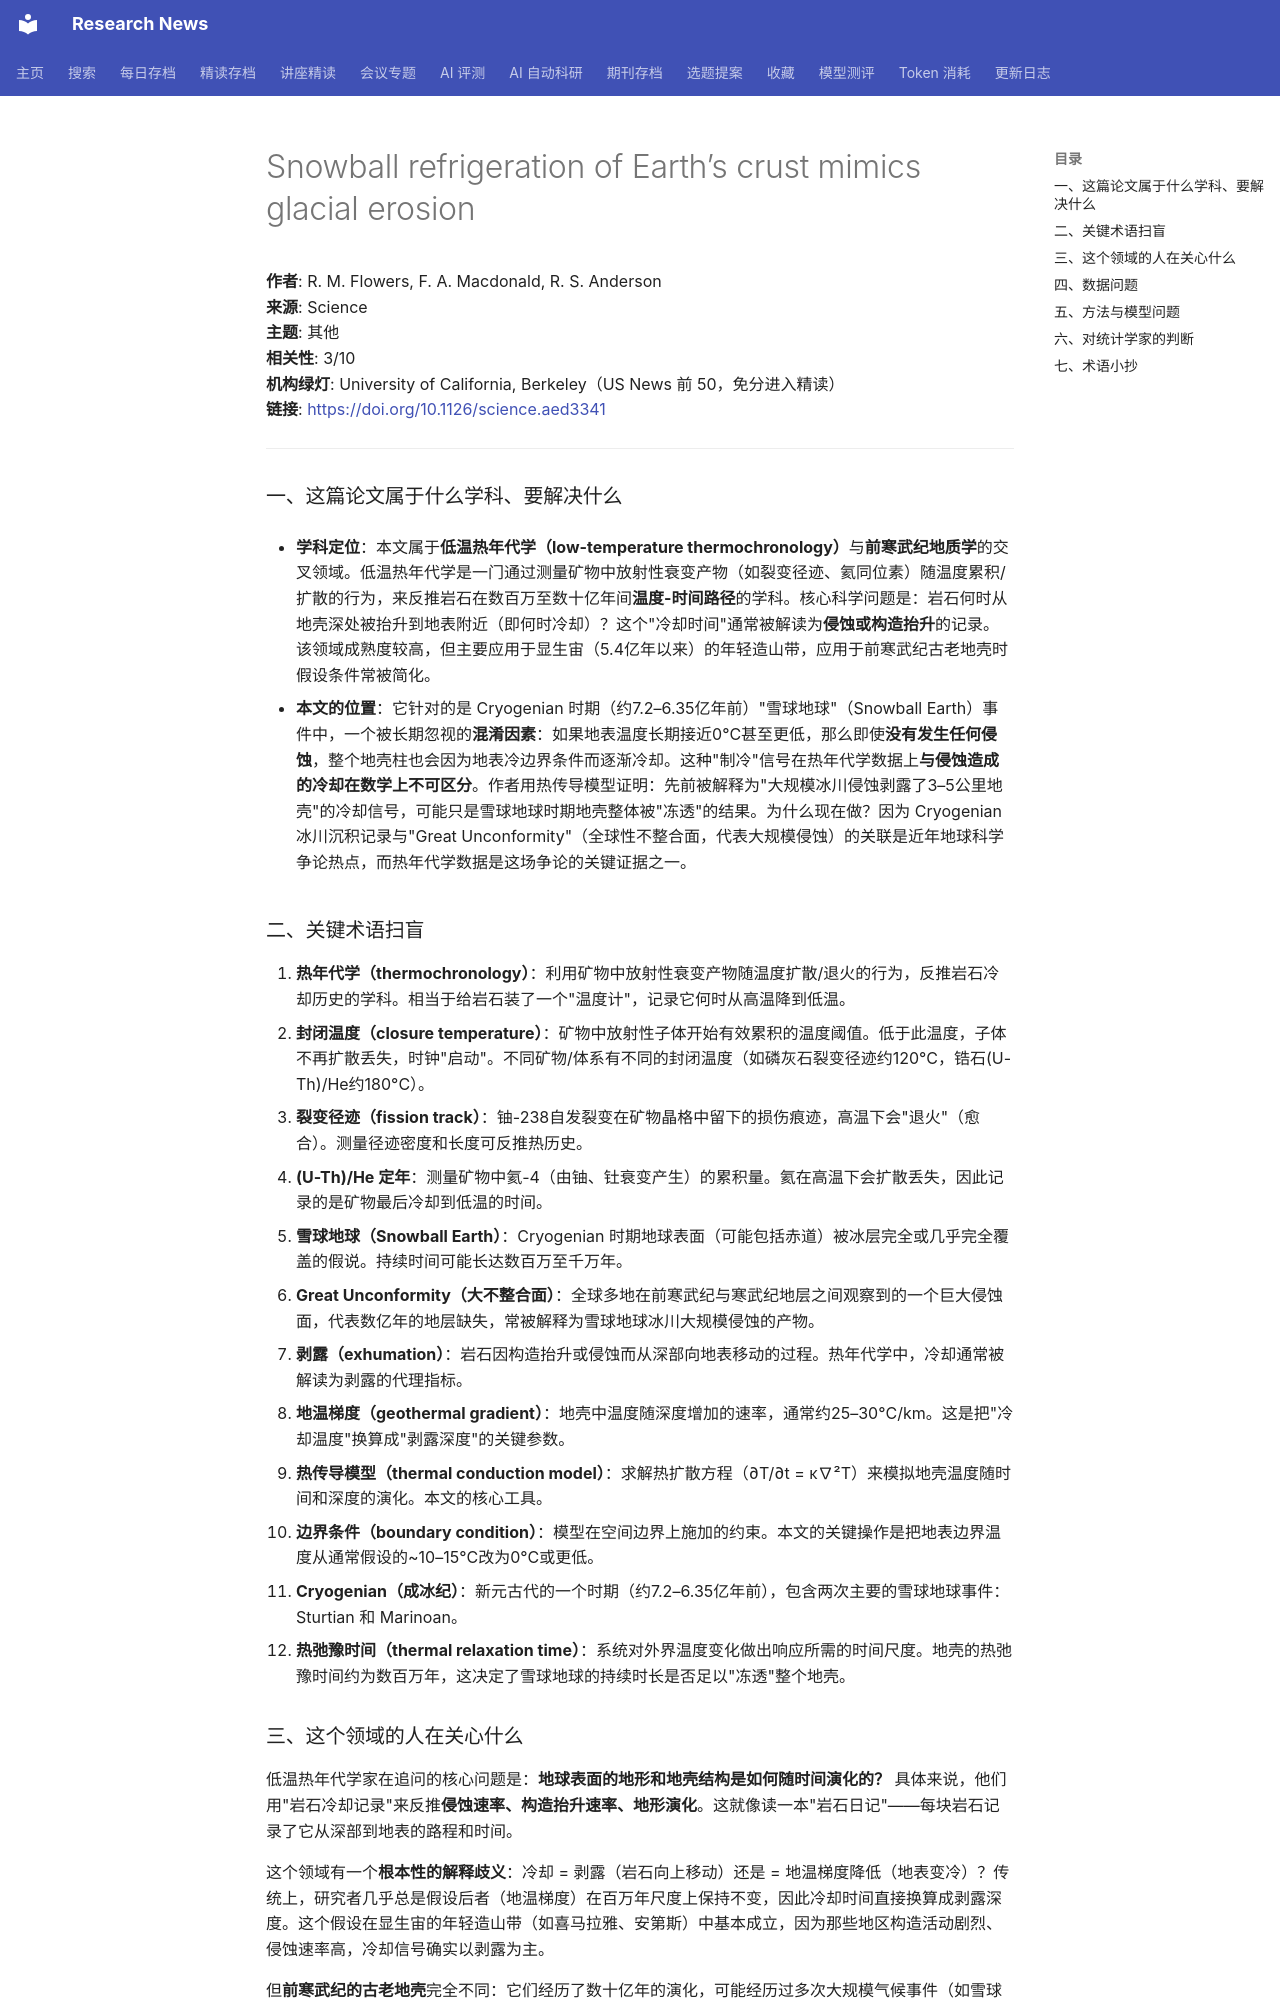

repository: cxy0714/research-news · page: deep_reads/2026-10-16-10.1126_science.aed3341/index.html · generator: mkdocs

# Snowball refrigeration of Earth’s crust mimics glacial erosion

**作者**: R. M. Flowers, F. A. Macdonald, R. S. Anderson  
**来源**: Science  
**主题**: 其他  
**相关性**: 3/10  
**机构绿灯**: University of California, Berkeley（US News 前 50，免分进入精读）  
**链接**: <https://doi.org/10.1126/science.aed3341>

---

### 一、这篇论文属于什么学科、要解决什么

- **学科定位**：本文属于**低温热年代学（low-temperature thermochronology）**与**前寒武纪地质学**的交叉领域。低温热年代学是一门通过测量矿物中放射性衰变产物（如裂变径迹、氦同位素）随温度累积/扩散的行为，来反推岩石在数百万至数十亿年间**温度-时间路径**的学科。核心科学问题是：岩石何时从地壳深处被抬升到地表附近（即何时冷却）？这个"冷却时间"通常被解读为**侵蚀或构造抬升**的记录。该领域成熟度较高，但主要应用于显生宙（5.4亿年以来）的年轻造山带，应用于前寒武纪古老地壳时假设条件常被简化。

- **本文的位置**：它针对的是 Cryogenian 时期（约7.2–6.35亿年前）"雪球地球"（Snowball Earth）事件中，一个被长期忽视的**混淆因素**：如果地表温度长期接近0°C甚至更低，那么即使**没有发生任何侵蚀**，整个地壳柱也会因为地表冷边界条件而逐渐冷却。这种"制冷"信号在热年代学数据上**与侵蚀造成的冷却在数学上不可区分**。作者用热传导模型证明：先前被解释为"大规模冰川侵蚀剥露了3–5公里地壳"的冷却信号，可能只是雪球地球时期地壳整体被"冻透"的结果。为什么现在做？因为 Cryogenian 冰川沉积记录与"Great Unconformity"（全球性不整合面，代表大规模侵蚀）的关联是近年地球科学争论热点，而热年代学数据是这场争论的关键证据之一。

### 二、关键术语扫盲

1. **热年代学（thermochronology）**：利用矿物中放射性衰变产物随温度扩散/退火的行为，反推岩石冷却历史的学科。相当于给岩石装了一个"温度计"，记录它何时从高温降到低温。
2. **封闭温度（closure temperature）**：矿物中放射性子体开始有效累积的温度阈值。低于此温度，子体不再扩散丢失，时钟"启动"。不同矿物/体系有不同的封闭温度（如磷灰石裂变径迹约120°C，锆石(U-Th)/He约180°C）。
3. **裂变径迹（fission track）**：铀-238自发裂变在矿物晶格中留下的损伤痕迹，高温下会"退火"（愈合）。测量径迹密度和长度可反推热历史。
4. **(U-Th)/He 定年**：测量矿物中氦-4（由铀、钍衰变产生）的累积量。氦在高温下会扩散丢失，因此记录的是矿物最后冷却到低温的时间。
5. **雪球地球（Snowball Earth）**：Cryogenian 时期地球表面（可能包括赤道）被冰层完全或几乎完全覆盖的假说。持续时间可能长达数百万至千万年。
6. **Great Unconformity（大不整合面）**：全球多地在前寒武纪与寒武纪地层之间观察到的一个巨大侵蚀面，代表数亿年的地层缺失，常被解释为雪球地球冰川大规模侵蚀的产物。
7. **剥露（exhumation）**：岩石因构造抬升或侵蚀而从深部向地表移动的过程。热年代学中，冷却通常被解读为剥露的代理指标。
8. **地温梯度（geothermal gradient）**：地壳中温度随深度增加的速率，通常约25–30°C/km。这是把"冷却温度"换算成"剥露深度"的关键参数。
9. **热传导模型（thermal conduction model）**：求解热扩散方程（∂T/∂t = κ∇²T）来模拟地壳温度随时间和深度的演化。本文的核心工具。
10. **边界条件（boundary condition）**：模型在空间边界上施加的约束。本文的关键操作是把地表边界温度从通常假设的~10–15°C改为0°C或更低。
11. **Cryogenian（成冰纪）**：新元古代的一个时期（约7.2–6.35亿年前），包含两次主要的雪球地球事件：Sturtian 和 Marinoan。
12. **热弛豫时间（thermal relaxation time）**：系统对外界温度变化做出响应所需的时间尺度。地壳的热弛豫时间约为数百万年，这决定了雪球地球的持续时长是否足以"冻透"整个地壳。
